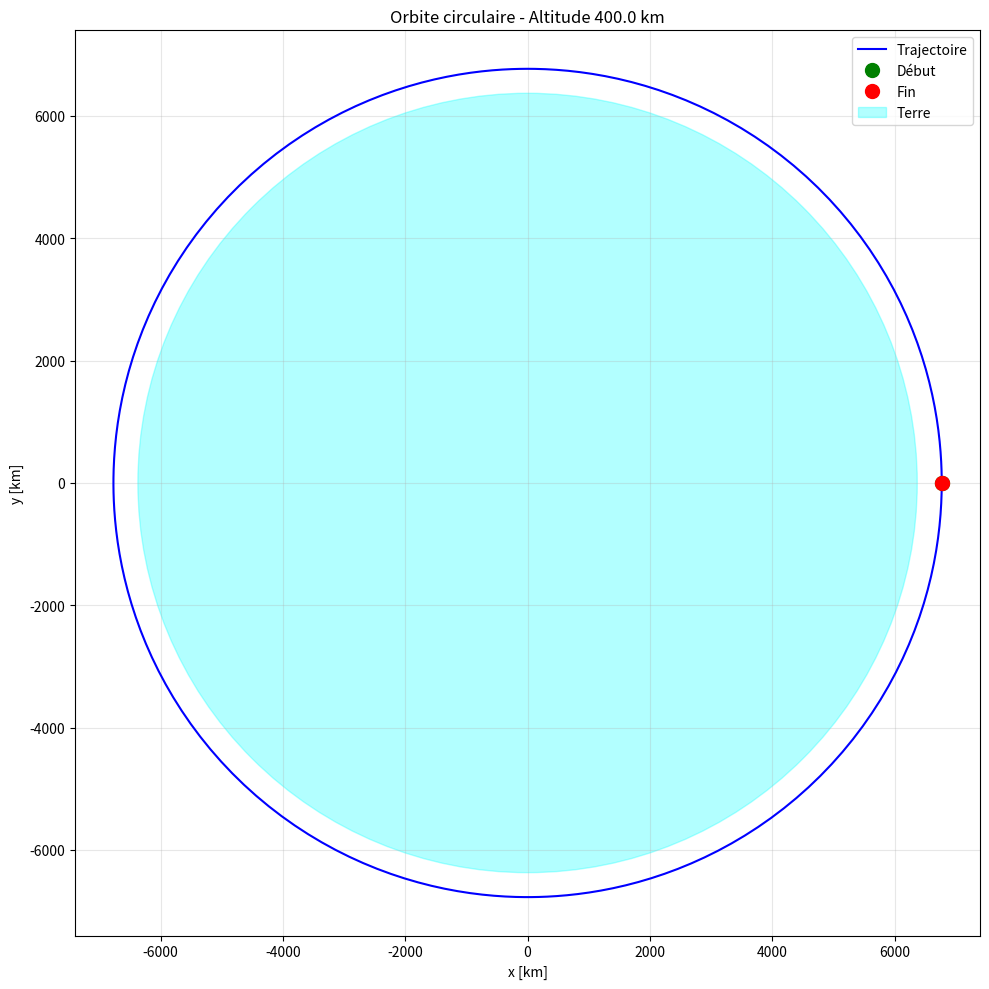

Reproduce this figure in Python. (Note: this script raises an exception after producing the figure.)
"""
Module de mécanique orbitale pour la propagation d'orbites 2D (problème à deux corps)

Ce module contient les fonctions pour :
- Propager des orbites dans le plan 2D
- Convertir entre éléments orbitaux et vecteurs d'état
- Calculer les propriétés orbitales (énergie, moment angulaire)
"""

import numpy as np
from scipy.integrate import solve_ivp
from typing import Tuple, Optional
import matplotlib.pyplot as plt


# Constantes physiques
MU_EARTH = 398600.0  # km^3/s^2 - Paramètre gravitationnel terrestre
R_EARTH = 6371.0     # km - Rayon terrestre


class OrbitalState:
    """
    Classe représentant l'état orbital d'un objet
    
    Attributs:
        x (float): Position x [km]
        y (float): Position y [km]
        vx (float): Vitesse x [km/s]
        vy (float): Vitesse y [km/s]
        t (float): Temps [s]
    """
    
    def __init__(self, x: float, y: float, vx: float, vy: float, t: float = 0.0):
        self.x = x
        self.y = y
        self.vx = vx
        self.vy = vy
        self.t = t
    
    def to_array(self) -> np.ndarray:
        """Convertit l'état en array numpy [x, y, vx, vy]"""
        return np.array([self.x, self.y, self.vx, self.vy])
    
    @classmethod
    def from_array(cls, arr: np.ndarray, t: float = 0.0):
        """Crée un OrbitalState à partir d'un array [x, y, vx, vy]"""
        return cls(arr[0], arr[1], arr[2], arr[3], t)
    
    def get_position(self) -> np.ndarray:
        """Retourne le vecteur position [x, y]"""
        return np.array([self.x, self.y])
    
    def get_velocity(self) -> np.ndarray:
        """Retourne le vecteur vitesse [vx, vy]"""
        return np.array([self.vx, self.vy])
    
    def get_distance(self) -> float:
        """Retourne la distance au centre de la Terre [km]"""
        return np.sqrt(self.x**2 + self.y**2)
    
    def get_speed(self) -> float:
        """Retourne la vitesse scalaire [km/s]"""
        return np.sqrt(self.vx**2 + self.vy**2)
    
    def get_energy(self, mu: float = MU_EARTH) -> float:
        """
        Calcule l'énergie orbitale spécifique [km^2/s^2]
        
        E = v^2/2 - μ/r
        
        Args:
            mu: Paramètre gravitationnel [km^3/s^2]
        
        Returns:
            Énergie spécifique [km^2/s^2]
        """
        r = self.get_distance()
        v = self.get_speed()
        return v**2 / 2 - mu / r
    
    def get_angular_momentum(self) -> float:
        """
        Calcule le moment angulaire spécifique [km^2/s]
        
        h = x*vy - y*vx (composante z du produit vectoriel r × v)
        
        Returns:
            Moment angulaire [km^2/s]
        """
        return self.x * self.vy - self.y * self.vx
    
    def __repr__(self) -> str:
        return (f"OrbitalState(x={self.x:.2f}, y={self.y:.2f}, "
                f"vx={self.vx:.4f}, vy={self.vy:.4f}, t={self.t:.2f})")


def orbital_dynamics(t: float, X: np.ndarray, mu: float = MU_EARTH) -> np.ndarray:
    """
    Équations du mouvement pour le problème à deux corps en 2D
    
    d²r/dt² = -μ/r³ * r
    
    Args:
        t: Temps [s]
        X: Vecteur d'état [x, y, vx, vy]
        mu: Paramètre gravitationnel [km^3/s^2]
    
    Returns:
        Dérivée du vecteur d'état [vx, vy, ax, ay]
    """
    x, y, vx, vy = X
    
    # Distance au centre de la Terre
    r = np.sqrt(x**2 + y**2)
    r3 = r**3
    
    # Accélération gravitationnelle
    ax = -mu * x / r3
    ay = -mu * y / r3
    
    # Retour de la dérivée [dx/dt, dy/dt, dvx/dt, dvy/dt]
    return np.array([vx, vy, ax, ay])


def propagate_orbit(state: OrbitalState, 
                    t_span: Tuple[float, float],
                    mu: float = MU_EARTH,
                    rtol: float = 1e-10,
                    atol: float = 1e-12,
                    dense_output: bool = True) -> dict:
    """
    Propage une orbite sur un intervalle de temps donné
    
    Args:
        state: État orbital initial
        t_span: Intervalle de temps (t_start, t_end) [s]
        mu: Paramètre gravitationnel [km^3/s^2]
        rtol: Tolérance relative pour l'intégrateur
        atol: Tolérance absolue pour l'intégrateur
        dense_output: Si True, permet l'interpolation continue
    
    Returns:
        Dictionnaire contenant:
            - 't': array des temps [s]
            - 'X': array des états [x, y, vx, vy]
            - 'sol': solution complète de solve_ivp
    """
    X0 = state.to_array()
    
    # Intégration avec RK45 (Runge-Kutta d'ordre 4-5 adaptatif)
    sol = solve_ivp(
        fun=orbital_dynamics,
        t_span=t_span,
        y0=X0,
        args=(mu,),
        method='RK45',
        rtol=rtol,
        atol=atol,
        dense_output=dense_output
    )
    
    return {
        't': sol.t,
        'X': sol.y,
        'sol': sol
    }


def create_circular_orbit(altitude: float, 
                          angle: float = 0.0,
                          mu: float = MU_EARTH) -> OrbitalState:
    """
    Crée un état orbital correspondant à une orbite circulaire
    
    Pour une orbite circulaire : v = sqrt(μ/r)
    
    Args:
        altitude: Altitude au-dessus de la surface terrestre [km]
        angle: Angle de position initiale [rad] (0 = direction +x)
        mu: Paramètre gravitationnel [km^3/s^2]
    
    Returns:
        État orbital initial pour une orbite circulaire
    """
    r = R_EARTH + altitude  # Rayon orbital
    v = np.sqrt(mu / r)     # Vitesse orbitale
    
    # Position et vitesse en coordonnées cartésiennes
    x = r * np.cos(angle)
    y = r * np.sin(angle)
    
    # Vitesse perpendiculaire au rayon (rotation dans le sens anti-horaire)
    vx = -v * np.sin(angle)
    vy = v * np.cos(angle)
    
    return OrbitalState(x, y, vx, vy)


def create_elliptical_orbit(altitude_peri: float,
                             altitude_apo: float,
                             angle: float = 0.0,
                             mu: float = MU_EARTH) -> OrbitalState:
    """
    Crée un état orbital correspondant à une orbite elliptique
    
    Args:
        altitude_peri: Altitude au périgée [km]
        altitude_apo: Altitude à l'apogée [km]
        angle: Angle de position initiale [rad] (0 = périgée)
        mu: Paramètre gravitationnel [km^3/s^2]
    
    Returns:
        État orbital initial au périgée
    """
    r_peri = R_EARTH + altitude_peri
    r_apo = R_EARTH + altitude_apo
    
    # Semi-grand axe et excentricité
    a = (r_peri + r_apo) / 2
    e = (r_apo - r_peri) / (r_apo + r_peri)
    
    # Vitesse au périgée (vis-viva equation)
    v_peri = np.sqrt(mu * (2/r_peri - 1/a))
    
    # Position au périgée
    x = r_peri * np.cos(angle)
    y = r_peri * np.sin(angle)
    
    # Vitesse perpendiculaire au périgée
    vx = -v_peri * np.sin(angle)
    vy = v_peri * np.cos(angle)
    
    return OrbitalState(x, y, vx, vy)


def compute_orbital_period(state: OrbitalState, mu: float = MU_EARTH) -> float:
    """
    Calcule la période orbitale [s]
    
    T = 2π * sqrt(a³/μ)
    
    où a est le semi-grand axe calculé depuis l'énergie :
    a = -μ / (2*E)
    
    Args:
        state: État orbital
        mu: Paramètre gravitationnel [km^3/s^2]
    
    Returns:
        Période orbitale [s]
    """
    E = state.get_energy(mu)
    
    # Semi-grand axe (pour E < 0, orbite fermée)
    if E >= 0:
        raise ValueError("L'orbite n'est pas fermée (E >= 0)")
    
    a = -mu / (2 * E)
    
    # Période orbitale
    T = 2 * np.pi * np.sqrt(a**3 / mu)
    
    return T


def apply_maneuver(state: OrbitalState, delta_v: np.ndarray) -> OrbitalState:
    """
    Applique une manœuvre impulsionnelle à un état orbital
    
    Args:
        state: État orbital avant la manœuvre
        delta_v: Vecteur de changement de vitesse [dvx, dvy] [km/s]
    
    Returns:
        Nouvel état orbital après la manœuvre
    """
    new_state = OrbitalState(
        x=state.x,
        y=state.y,
        vx=state.vx + delta_v[0],
        vy=state.vy + delta_v[1],
        t=state.t
    )
    return new_state


def distance_between_states(state1: OrbitalState, state2: OrbitalState) -> float:
    """
    Calcule la distance entre deux états orbitaux
    
    Args:
        state1: Premier état orbital
        state2: Deuxième état orbital
    
    Returns:
        Distance [km]
    """
    dx = state1.x - state2.x
    dy = state1.y - state2.y
    return np.sqrt(dx**2 + dy**2)


def visualize_orbit(result: dict, 
                    title: str = "Orbite 2D",
                    show_earth: bool = True,
                    ax: Optional[plt.Axes] = None) -> plt.Axes:
    """
    Visualise une orbite propagée
    
    Args:
        result: Résultat de propagate_orbit()
        title: Titre du graphique
        show_earth: Afficher la Terre
        ax: Axes matplotlib existant (optionnel)
    
    Returns:
        Axes matplotlib
    """
    if ax is None:
        fig, ax = plt.subplots(figsize=(8, 8))
    
    X = result['X']
    x, y = X[0], X[1]
    
    # Tracer l'orbite
    ax.plot(x, y, 'b-', linewidth=1.5, label='Trajectoire')
    ax.plot(x[0], y[0], 'go', markersize=10, label='Début')
    ax.plot(x[-1], y[-1], 'ro', markersize=10, label='Fin')
    
    # Tracer la Terre
    if show_earth:
        earth = plt.Circle((0, 0), R_EARTH, color='cyan', alpha=0.3, label='Terre')
        ax.add_patch(earth)
    
    ax.set_xlabel('x [km]')
    ax.set_ylabel('y [km]')
    ax.set_title(title)
    ax.axis('equal')
    ax.grid(True, alpha=0.3)
    ax.legend()
    
    return ax


if __name__ == "__main__":
    # Test du module
    print("=" * 60)
    print("TEST DU MODULE DE MÉCANIQUE ORBITALE")
    print("=" * 60)
    
    # Créer une orbite circulaire à 400 km d'altitude
    altitude = 400.0  # km
    state0 = create_circular_orbit(altitude)
    
    print(f"\nÉtat initial (orbite circulaire, altitude = {altitude} km):")
    print(state0)
    print(f"Distance au centre: {state0.get_distance():.2f} km")
    print(f"Vitesse: {state0.get_speed():.4f} km/s")
    print(f"Énergie: {state0.get_energy():.2f} km²/s²")
    print(f"Moment angulaire: {state0.get_angular_momentum():.2f} km²/s")
    
    # Calculer la période orbitale
    T = compute_orbital_period(state0)
    print(f"Période orbitale: {T:.2f} s ({T/60:.2f} min)")
    
    # Propager sur une orbite complète
    print("\nPropagation sur une orbite complète...")
    result = propagate_orbit(state0, (0, T))
    
    print(f"Nombre de points calculés: {len(result['t'])}")
    
    # Vérifier la conservation de l'énergie
    X_final = result['X'][:, -1]
    state_final = OrbitalState.from_array(X_final, t=T)
    
    E0 = state0.get_energy()
    Ef = state_final.get_energy()
    energy_error = abs(Ef - E0) / abs(E0) * 100
    
    print(f"\nÉtat final:")
    print(state_final)
    print(f"\nConservation de l'énergie:")
    print(f"  E0 = {E0:.6f} km²/s²")
    print(f"  Ef = {Ef:.6f} km²/s²")
    print(f"  Erreur relative = {energy_error:.2e} %")
    
    # Visualisation
    print("\nGénération de la visualisation...")
    fig, ax = plt.subplots(figsize=(10, 10))
    visualize_orbit(result, title=f"Orbite circulaire - Altitude {altitude} km", ax=ax)
    plt.tight_layout()
    plt.savefig('/home/claude/orbital_avoidance_ml/results/test_orbit.png', dpi=150)
    print("Figure sauvegardée: results/test_orbit.png")
    
    print("\n" + "=" * 60)
    print("TEST RÉUSSI ✓")
    print("=" * 60)
